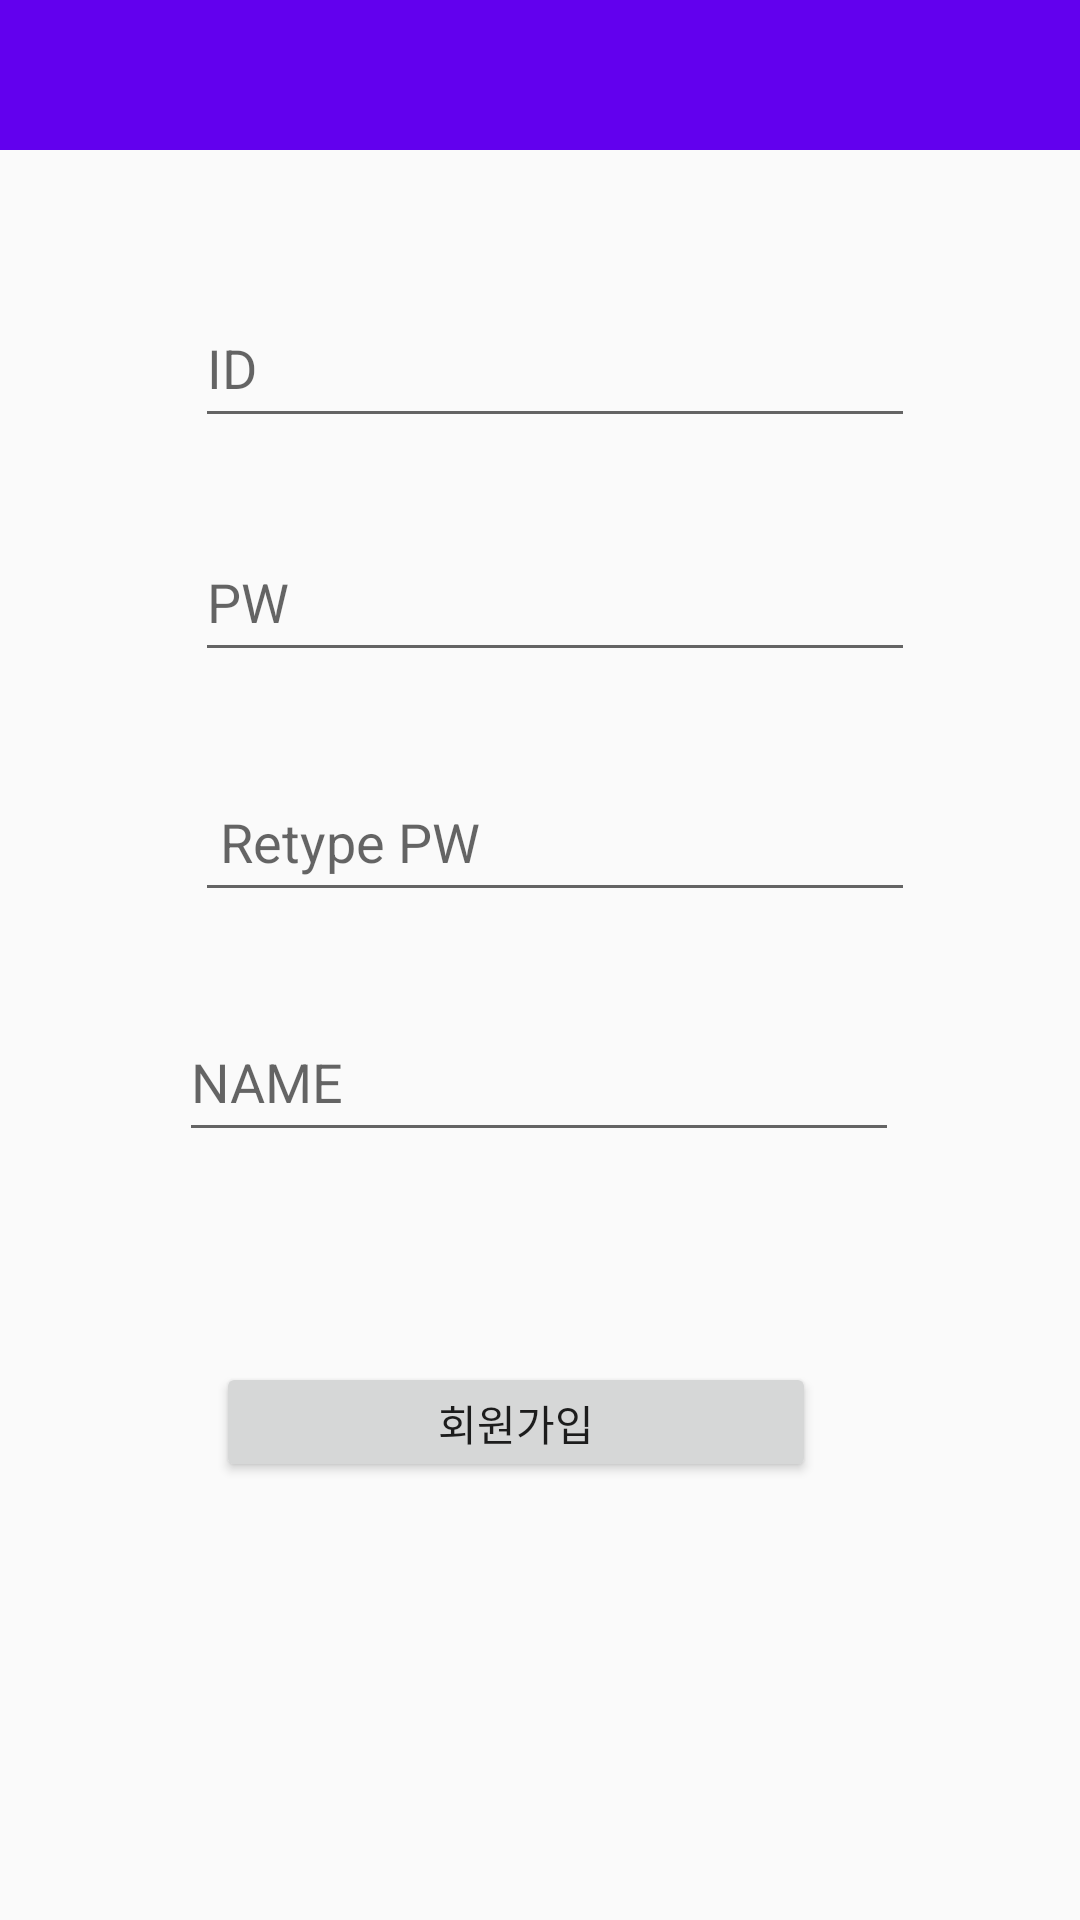

Here is an Android app screen rendered from its layout file. Give the layout XML and the strings, colors and styles it references.
<!-- AndroidManifest.xml: application theme AppTheme -->
<!-- res/layout/activity_sign_up.xml -->
<?xml version="1.0" encoding="utf-8"?>
<androidx.constraintlayout.widget.ConstraintLayout xmlns:android="http://schemas.android.com/apk/res/android"
    xmlns:app="http://schemas.android.com/apk/res-auto"
    xmlns:tools="http://schemas.android.com/tools"
    android:layout_width="match_parent"
    android:layout_height="match_parent"
    tools:context=".SignUpActivity">

    <include
        layout="@layout/toolbar_sub"
        android:id="@+id/toolbar_sub"/>

    <Button
        android:id="@+id/sign_up_button2"
        android:layout_width="200dp"
        android:layout_height="40dp"
        android:layout_marginStart="16dp"
        android:layout_marginTop="70dp"
        android:text="회원가입"
        app:layout_constraintEnd_toEndOf="parent"
        app:layout_constraintHorizontal_bias="0.389"
        app:layout_constraintStart_toStartOf="parent"
        app:layout_constraintTop_toBottomOf="@+id/edit_name" />

    <EditText
        android:id="@+id/edit_id2"
        android:layout_width="240dp"
        android:layout_height="50dp"
        android:layout_marginStart="30dp"
        android:layout_marginTop="96dp"
        android:ems="10"
        android:hint="ID"
        android:inputType="textPersonName"
        app:layout_constraintEnd_toEndOf="parent"
        app:layout_constraintHorizontal_bias="0.39"
        app:layout_constraintStart_toStartOf="parent"
        app:layout_constraintTop_toTopOf="parent" />

    <EditText
        android:id="@+id/edit_name"
        android:layout_width="240dp"
        android:layout_height="50dp"
        android:layout_marginTop="30dp"
        android:ems="10"
        android:hint="NAME"
        android:inputType="textPersonName"
        app:layout_constraintEnd_toEndOf="parent"
        app:layout_constraintHorizontal_bias="0.497"
        app:layout_constraintStart_toStartOf="parent"
        app:layout_constraintTop_toBottomOf="@+id/edit_check_pw" />

    <EditText
        android:id="@+id/edit_pw2"
        android:layout_width="240dp"
        android:layout_height="50dp"
        android:layout_marginStart="30dp"
        android:layout_marginTop="28dp"
        android:ems="10"
        android:hint="PW"
        android:inputType="textPassword"
        app:layout_constraintEnd_toEndOf="parent"
        app:layout_constraintHorizontal_bias="0.39"
        app:layout_constraintStart_toStartOf="parent"
        app:layout_constraintTop_toBottomOf="@+id/edit_id2" />

    <EditText
        android:id="@+id/edit_check_pw"
        android:layout_width="240dp"
        android:layout_height="50dp"
        android:layout_marginStart="30dp"
        android:layout_marginTop="30dp"
        android:ems="10"
        android:hint=" Retype PW"
        android:inputType="textPassword"
        app:layout_constraintEnd_toEndOf="parent"
        app:layout_constraintHorizontal_bias="0.39"
        app:layout_constraintStart_toStartOf="parent"
        app:layout_constraintTop_toBottomOf="@+id/edit_pw2" />

</androidx.constraintlayout.widget.ConstraintLayout>
<!-- res/layout/toolbar_sub.xml (included above) -->
<?xml version="1.0" encoding="utf-8"?>
<androidx.appcompat.widget.Toolbar
    xmlns:android="http://schemas.android.com/apk/res/android"
    xmlns:app="http://schemas.android.com/apk/res-auto"
    android:layout_width="match_parent"
    android:layout_height="@dimen/action_bar_default_height_material"
    android:background="?attr/colorPrimary"
    android:theme="@style/Toolbar"
    app:layout_collapseMode="pin">

</androidx.appcompat.widget.Toolbar>
<!-- resources referenced by this layout -->
<resources>
  <dimen name="action_bar_default_height_material"> 50dp</dimen>
  <style name="Toolbar" parent="AppTheme">
          <item name="android:textColor">@color/colorPrimaryDark</item>
      </style>
  <style name="AppTheme" parent="Theme.AppCompat.Light.NoActionBar">
          
          <item name="colorPrimary">@color/colorPrimary</item>
          <item name="colorPrimaryDark">@color/colorPrimaryDark</item>
          <item name="colorAccent">@color/colorAccent</item>
      </style>
  <!-- not gathered from this repository: default colours our renderer supplied (Android Studio template values) -->
  <color name="colorPrimary">#FF6200EE</color>
  <color name="colorPrimaryDark">#FF3700B3</color>
  <color name="colorAccent">#FF03DAC5</color>
</resources>
